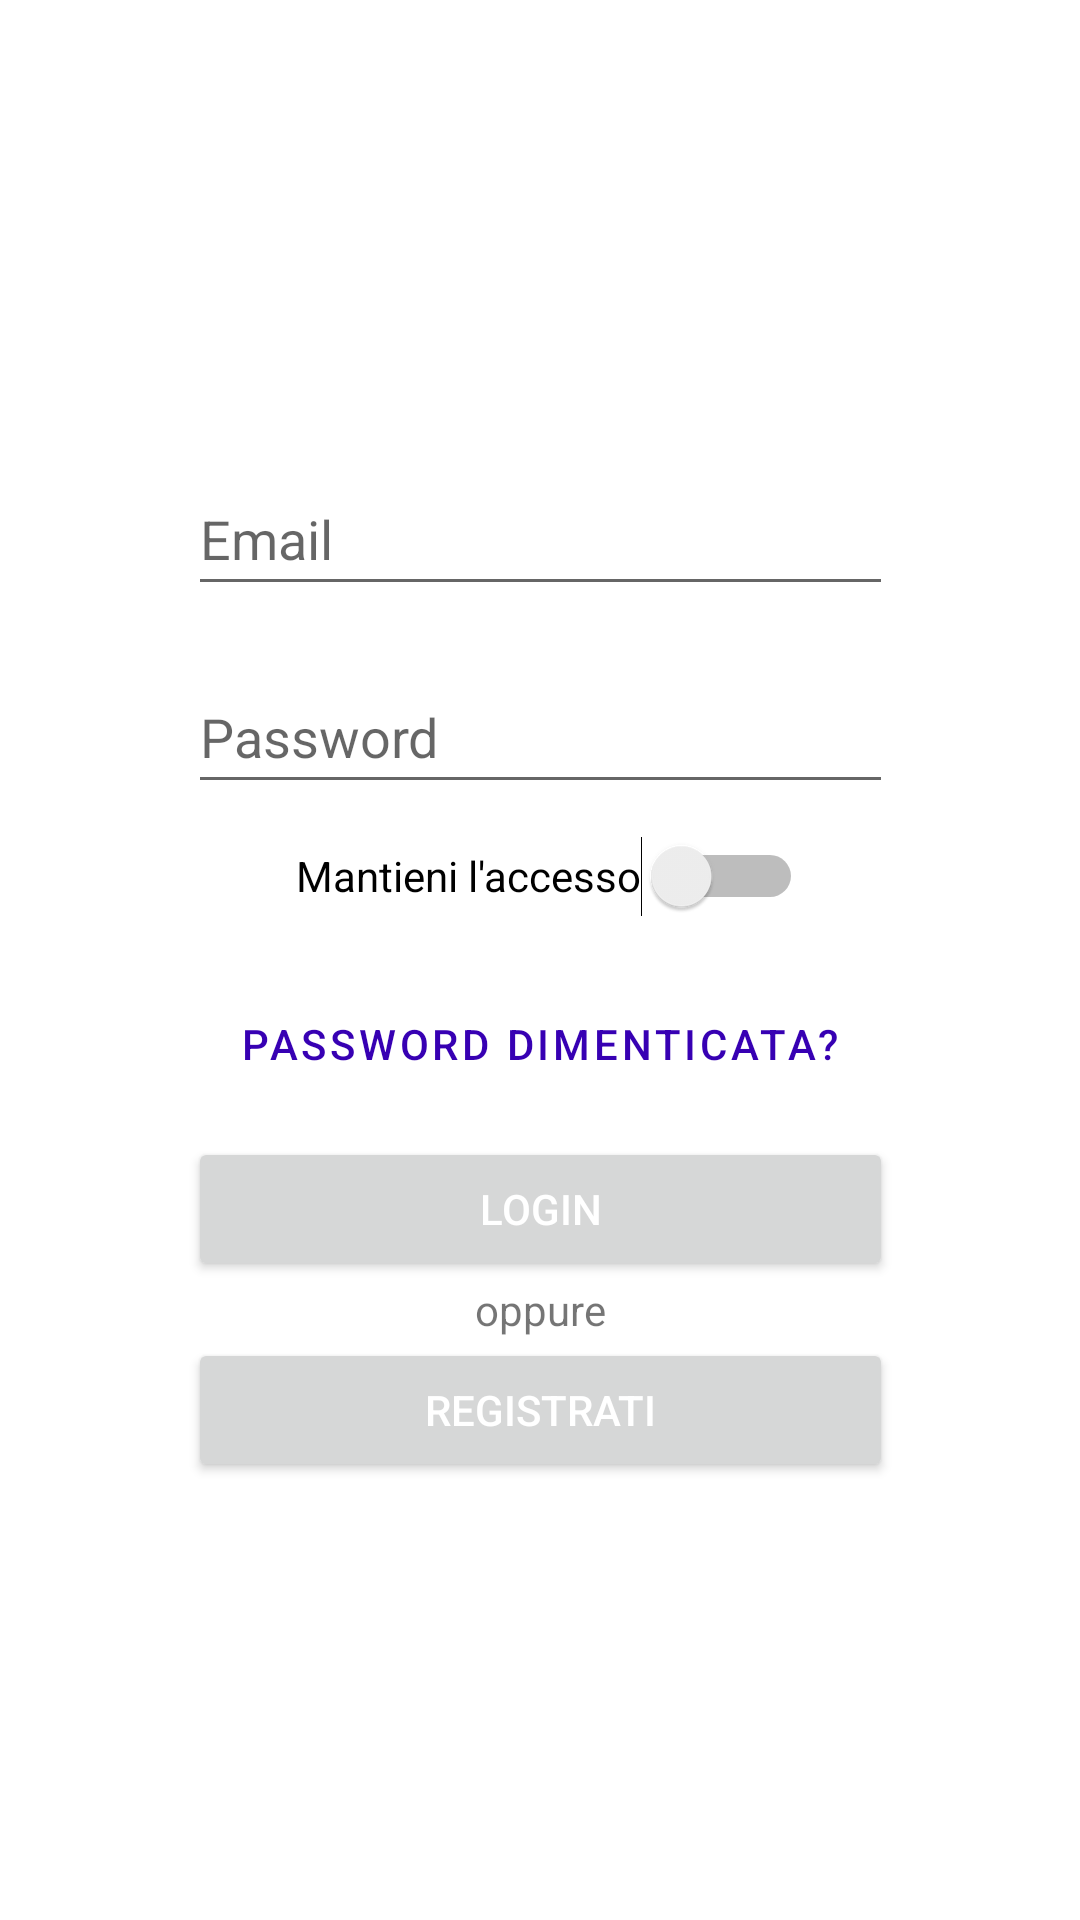

Write the Android layout XML for this screen, with the resource values it uses.
<!-- AndroidManifest.xml: application theme Theme.Grafica.NoActionBar -->
<!-- res/layout/fragment_log_reg.xml -->
<?xml version="1.0" encoding="utf-8"?>
<androidx.constraintlayout.widget.ConstraintLayout xmlns:android="http://schemas.android.com/apk/res/android"
    xmlns:app="http://schemas.android.com/apk/res-auto"
    xmlns:tools="http://schemas.android.com/tools"
    android:layout_width="match_parent"
    android:layout_height="match_parent"
    tools:context="com.cyberbug.view.LogRegFrag">

    <Button
        android:id="@+id/regButton"
        android:layout_width="235dp"
        android:layout_height="48dp"
        android:layout_marginBottom="148dp"
        android:text="REGISTRATI"
        android:textColor="#FFFFFF"
        app:layout_constraintBottom_toBottomOf="parent"
        app:layout_constraintEnd_toEndOf="parent"
        app:layout_constraintStart_toStartOf="parent"
        app:layout_constraintTop_toBottomOf="@+id/textOppure" />

    <Button
        android:id="@+id/forgPassButton"
        style="@style/Widget.MaterialComponents.Button.TextButton.Dialog.Flush"
        android:layout_width="235dp"
        android:layout_height="48dp"
        android:layout_marginBottom="7dp"
        android:text="Password dimenticata?"
        app:layout_constraintBottom_toTopOf="@+id/loginButton"
        app:layout_constraintEnd_toEndOf="parent"
        app:layout_constraintStart_toStartOf="parent"
        app:layout_constraintTop_toBottomOf="@+id/accessSwitch" />

    <Button
        android:id="@+id/loginButton"
        android:layout_width="235dp"
        android:layout_height="48dp"
        android:text="LOGIN"
        android:textColor="#FFFFFF"
        app:layout_constraintBottom_toTopOf="@+id/textOppure"
        app:layout_constraintEnd_toEndOf="parent"
        app:layout_constraintStart_toStartOf="parent"
        app:layout_constraintTop_toBottomOf="@+id/forgPassButton" />

    <EditText
        android:id="@+id/passwordText"
        android:layout_width="235dp"
        android:layout_height="48dp"
        android:ems="10"
        android:hint="Password"
        android:inputType="textPassword"
        app:layout_constraintBottom_toTopOf="@+id/accessSwitch"
        app:layout_constraintEnd_toEndOf="parent"
        app:layout_constraintStart_toStartOf="parent"
        app:layout_constraintTop_toBottomOf="@+id/emailAddressText" />

    <EditText
        android:id="@+id/emailAddressText"
        android:layout_width="235dp"
        android:layout_height="48dp"
        android:layout_marginBottom="18dp"
        android:ems="10"
        android:hint="Email"
        android:inputType="textEmailAddress"
        app:layout_constraintBottom_toTopOf="@+id/passwordText"
        app:layout_constraintEnd_toEndOf="parent"
        app:layout_constraintStart_toStartOf="parent"
        app:layout_constraintTop_toBottomOf="@+id/imageView2" />

    <ImageView
        android:id="@+id/imageView2"
        android:layout_width="wrap_content"
        android:layout_height="wrap_content"
        android:layout_marginStart="40dp"
        android:layout_marginTop="113dp"
        android:layout_marginBottom="43dp"
        android:src="@drawable/families_share_logo"
        app:layout_constraintBottom_toTopOf="@+id/emailAddressText"
        app:layout_constraintStart_toStartOf="@+id/emailAddressText"
        app:layout_constraintTop_toTopOf="parent" />

    <Switch
        android:id="@+id/accessSwitch"
        android:layout_width="wrap_content"
        android:layout_height="wrap_content"
        android:layout_marginStart="36dp"
        android:layout_marginBottom="8dp"
        android:minHeight="48dp"
        android:text="Mantieni l'accesso"
        app:layout_constraintBottom_toTopOf="@+id/forgPassButton"
        app:layout_constraintStart_toStartOf="@+id/passwordText"
        app:layout_constraintTop_toBottomOf="@+id/passwordText" />

    <TextView
        android:id="@+id/textOppure"
        android:layout_width="wrap_content"
        android:layout_height="wrap_content"
        android:text="oppure"
        app:layout_constraintBottom_toTopOf="@+id/regButton"
        app:layout_constraintEnd_toEndOf="parent"
        app:layout_constraintStart_toStartOf="parent"
        app:layout_constraintTop_toBottomOf="@+id/loginButton" />

</androidx.constraintlayout.widget.ConstraintLayout>
<!-- resources referenced by this layout -->
<resources>
  <style name="Theme.Grafica.NoActionBar" parent="Theme.MaterialComponents.DayNight.NoActionBar">
          
          <item name="colorPrimary">@color/purple_700</item>
          <item name="colorPrimaryVariant">@color/purple_700</item>
          <item name="colorOnPrimary">@color/black</item>
          
          <item name="colorSecondary">@color/teal_200</item>
          <item name="colorSecondaryVariant">@color/teal_200</item>
          <item name="colorOnSecondary">@color/black</item>
          
          
      </style>
  <!-- not gathered from this repository: default colours our renderer supplied (Android Studio template values) -->
  <color name="purple_700">#FF3700B3</color>
  <color name="teal_200">#FF03DAC5</color>
  <color name="black">#FF000000</color>
</resources>
